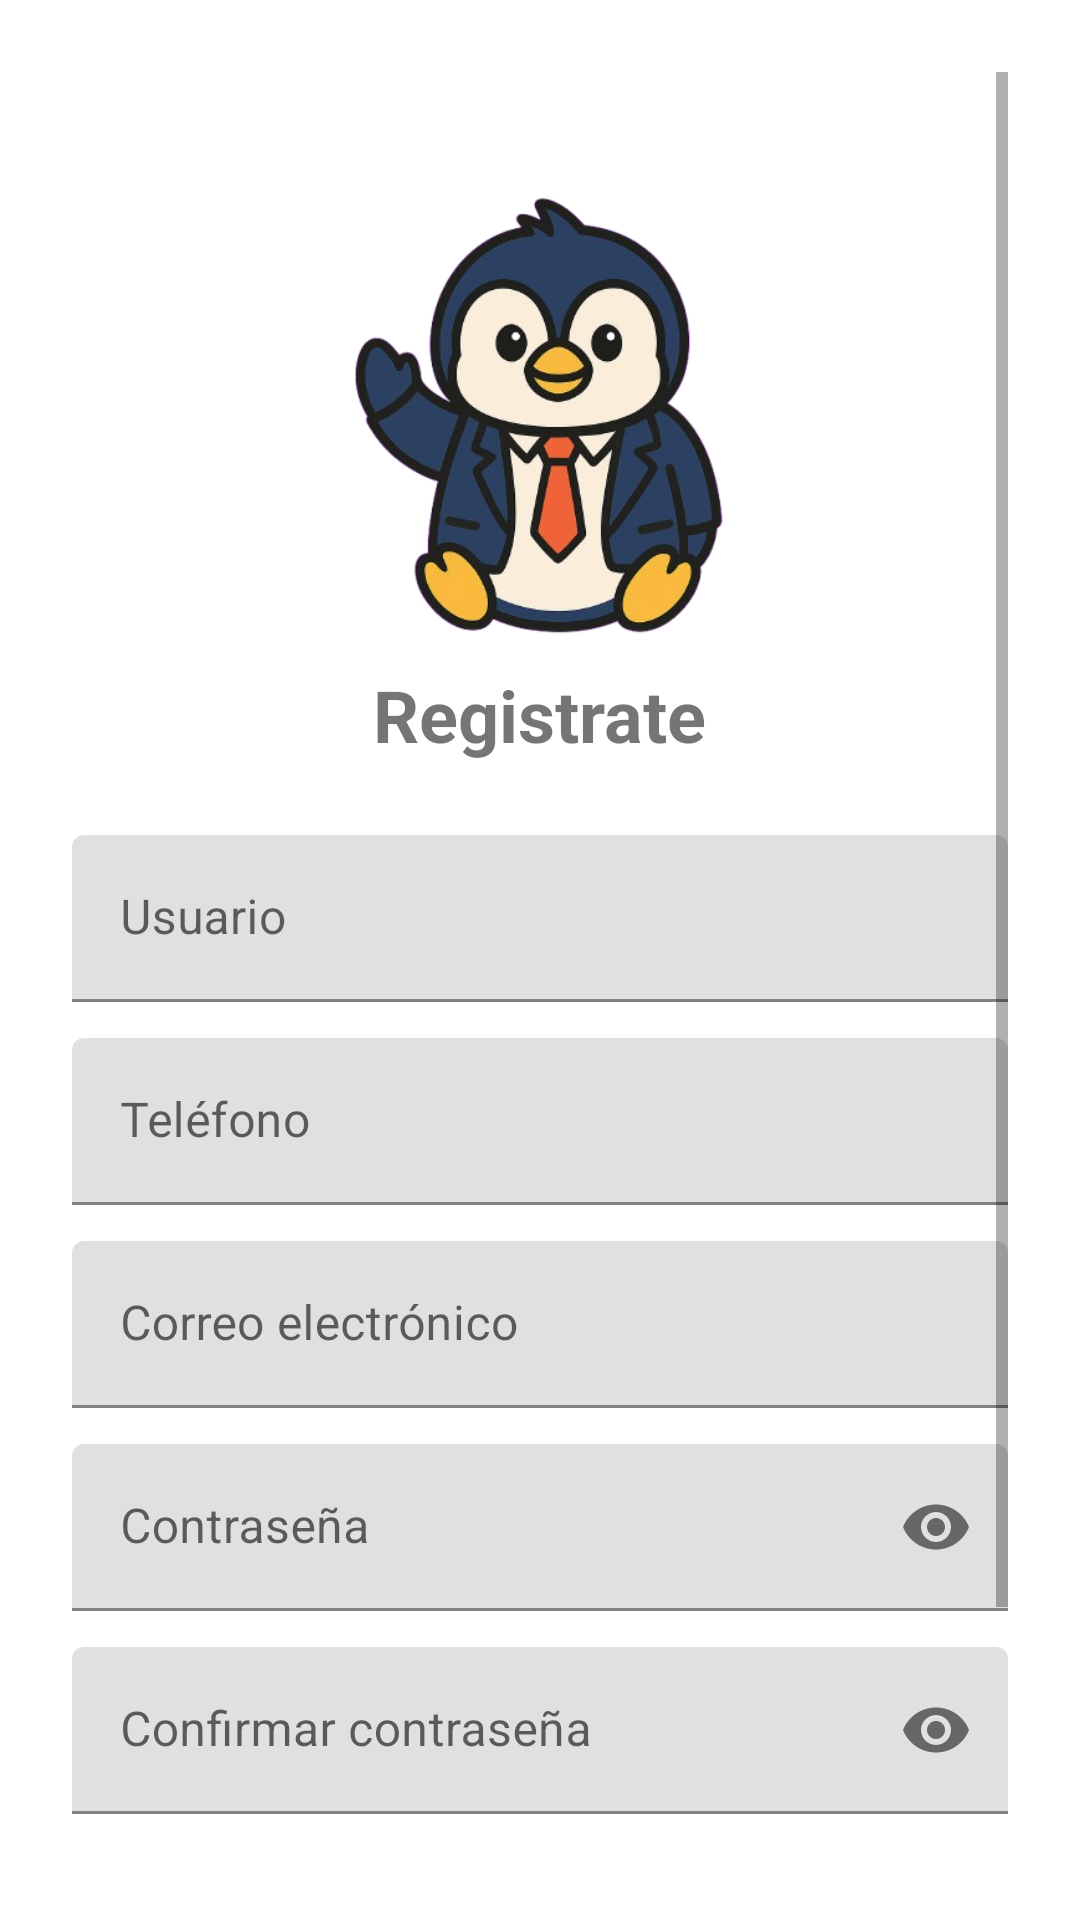

Produce the Android XML layout that renders to this screen, including the resource entries it uses.
<!-- AndroidManifest.xml: application theme Theme.Dozy -->
<!-- res/layout/activity_register.xml -->
<?xml version="1.0" encoding="utf-8"?>
<ScrollView xmlns:android="http://schemas.android.com/apk/res/android"
            android:layout_width="match_parent"
            android:layout_height="match_parent" xmlns:app="http://schemas.android.com/apk/res-auto"
            android:fillViewport="true"
            android:padding="24dp">

    <LinearLayout
            android:layout_width="match_parent"
            android:layout_height="wrap_content"
            android:orientation="vertical"
            android:gravity="center_horizontal">

        
        <ImageView
                android:layout_width="150dp"
                android:layout_height="150dp"
                android:src="@drawable/dozy_saludando"
                android:layout_marginTop="40dp"
                android:layout_marginBottom="8dp"
                android:contentDescription="@string/dozy_saludando" />

        
        <TextView
                android:id="@+id/RegisterTV"
                android:layout_width="wrap_content"
                android:layout_height="wrap_content"
                android:text="Registrate"
                android:textSize="24sp"
                android:textStyle="bold"
                android:layout_marginBottom="24dp"
                android:gravity="center" />

        
        <com.google.android.material.textfield.TextInputLayout
                android:layout_width="match_parent"
                android:layout_height="wrap_content"
                android:layout_marginBottom="12dp">
            <EditText
                    android:id="@+id/usernameET"
                    android:layout_width="match_parent"
                    android:layout_height="wrap_content"
                    android:hint="Usuario"
                    android:inputType="textPersonName" />
        </com.google.android.material.textfield.TextInputLayout>

        
        <com.google.android.material.textfield.TextInputLayout
                android:layout_width="match_parent"
                android:layout_height="wrap_content"
                android:layout_marginBottom="12dp">
            <EditText
                    android:id="@+id/phoneET"
                    android:layout_width="match_parent"
                    android:layout_height="wrap_content"
                    android:hint="Teléfono"
                    android:inputType="phone" />
        </com.google.android.material.textfield.TextInputLayout>

        
        <com.google.android.material.textfield.TextInputLayout
                android:layout_width="match_parent"
                android:layout_height="wrap_content"
                android:layout_marginBottom="12dp">
            <EditText
                    android:id="@+id/emailET"
                    android:layout_width="match_parent"
                    android:layout_height="wrap_content"
                    android:hint="Correo electrónico"
                    android:inputType="textEmailAddress" />
        </com.google.android.material.textfield.TextInputLayout>

        
        <com.google.android.material.textfield.TextInputLayout
                android:layout_width="match_parent"
                android:layout_height="wrap_content"
                android:layout_marginBottom="12dp"
                app:passwordToggleEnabled="true">
            <EditText
                    android:id="@+id/passwordET"
                    android:layout_width="match_parent"
                    android:layout_height="wrap_content"
                    android:hint="Contraseña"
                    android:inputType="textPassword" />
        </com.google.android.material.textfield.TextInputLayout>

        
        <com.google.android.material.textfield.TextInputLayout
                android:layout_width="match_parent"
                android:layout_height="wrap_content"
                android:layout_marginBottom="24dp"
                app:passwordToggleEnabled="true">
            <EditText
                    android:id="@+id/confirmPasswordET"
                    android:layout_width="match_parent"
                    android:layout_height="wrap_content"
                    android:hint="Confirmar contraseña"
                    android:inputType="textPassword" />
        </com.google.android.material.textfield.TextInputLayout>

        
        <Button
                android:id="@+id/registerBt"
                android:layout_width="match_parent"
                android:layout_height="wrap_content"
                android:text="Registrarse"
                android:backgroundTint="#4CAF50"
                android:textColor="#FFFFFF" />

        
        <Button
                android:id="@+id/goToLoginBt"
                android:layout_width="wrap_content"
                android:layout_height="wrap_content"
                android:text="¿tienes cuenta? Inicia sesion"
                android:textColor="@color/purple_500"
                android:textSize="16sp"
                android:textStyle="bold"
                android:layout_marginTop="16dp"
                android:backgroundTint="@android:color/transparent"
                android:gravity="center" />

    </LinearLayout>
</ScrollView>
<!-- resources referenced by this layout -->
<resources>
  <!-- drawable dozy_saludando: png bitmap (drawable, 135046 bytes) -->
  <string name="dozy_saludando">Dozy saludando</string>
  <style name="Theme.Dozy" parent="Theme.MaterialComponents.DayNight.DarkActionBar">
          
          <item name="colorPrimary">@color/purple_500</item>
          <item name="colorPrimaryVariant">@color/purple_700</item>
          <item name="colorOnPrimary">@color/white</item>
          
          <item name="colorSecondary">@color/teal_200</item>
          <item name="colorSecondaryVariant">@color/teal_700</item>
          <item name="colorOnSecondary">@color/black</item>
          
          <item name="android:statusBarColor">?attr/colorPrimaryVariant</item>
          
      </style>
  <!-- not gathered from this repository: default colours our renderer supplied (Android Studio template values) -->
  <color name="purple_500">#FF6200EE</color>
  <color name="purple_700">#FF3700B3</color>
  <color name="teal_200">#FF03DAC5</color>
  <color name="teal_700">#FF018786</color>
  <color name="black">#FF000000</color>
  <color name="white">#FFFFFFFF</color>
</resources>
